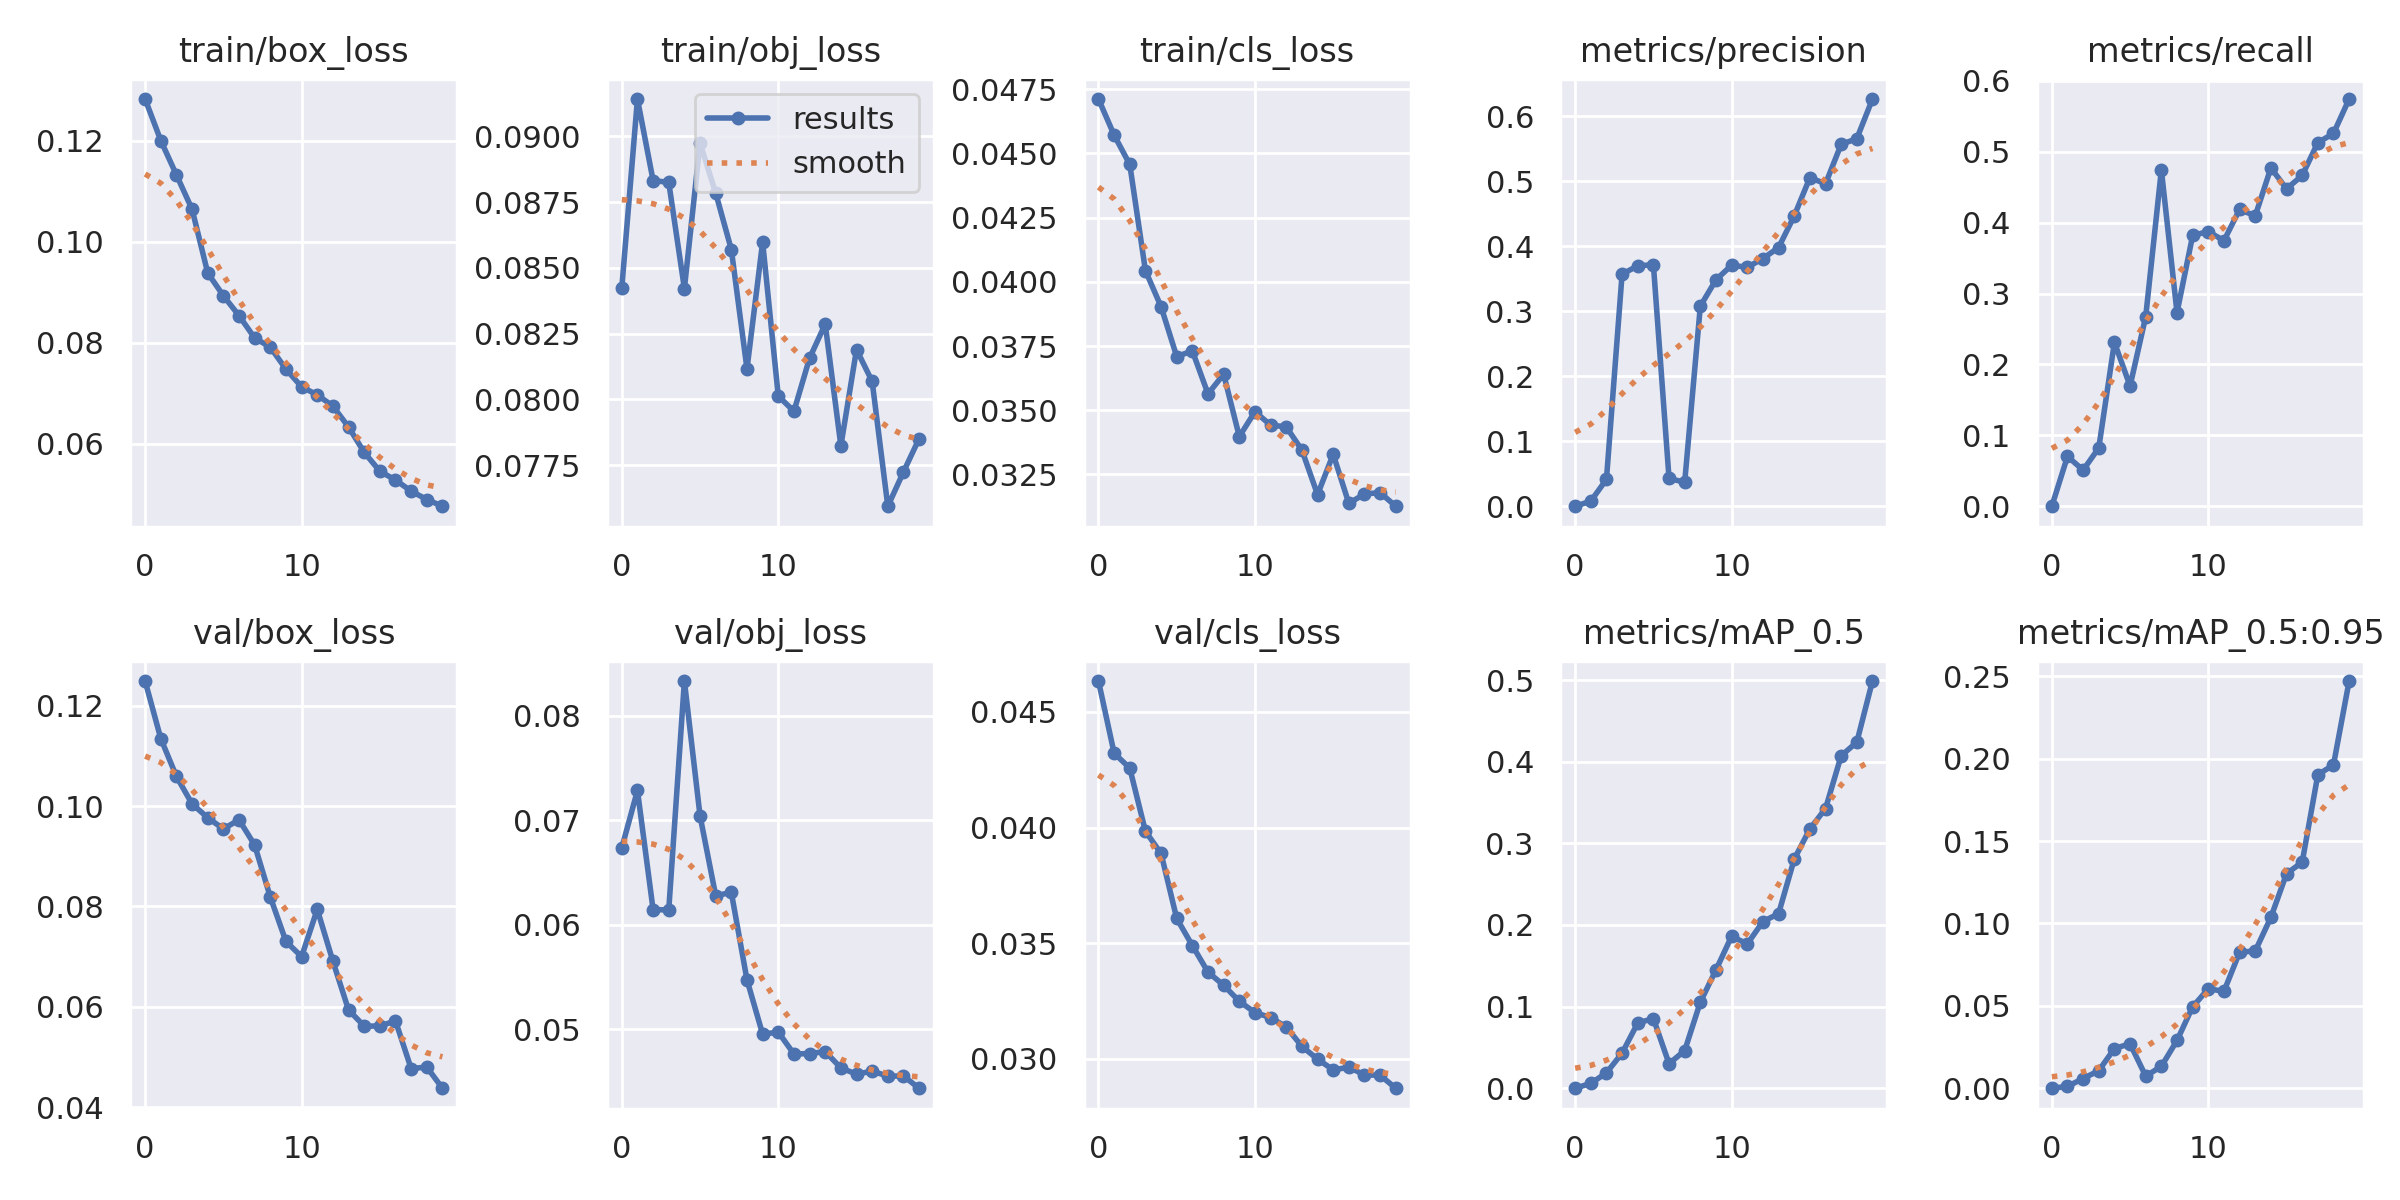

Data behind this chart, as committed beside it:
epoch, train/box_loss, train/obj_loss, train/cls_loss, metrics/precision, metrics/recall, metrics/mAP_0.5, metrics/mAP_0.5:0.95, val/box_loss, val/obj_loss, val/cls_loss, x/lr0, x/lr1, x/lr2
0, 0.1283, 0.08424, 0.04712, 0, 0, 0, 0, 0.125, 0.06736, 0.04634, 0.0919, 0.0009, 0.0009
1, 0.1201, 0.09142, 0.04571, 0.007849, 0.07026, 0.006044, 0.001124, 0.1135, 0.07286, 0.04322, 0.08281, 0.001806, 0.001806
2, 0.1133, 0.08832, 0.04457, 0.04138, 0.05096, 0.01885, 0.005914, 0.1059, 0.06145, 0.04257, 0.07361, 0.002613, 0.002613
3, 0.1065, 0.08825, 0.04044, 0.357, 0.08227, 0.04308, 0.01065, 0.1004, 0.06142, 0.03984, 0.06432, 0.003321, 0.003321
4, 0.09384, 0.08421, 0.03903, 0.3696, 0.2311, 0.07994, 0.02412, 0.0977, 0.08333, 0.03888, 0.05493, 0.00393, 0.00393
5, 0.08933, 0.08974, 0.03709, 0.3715, 0.1696, 0.08536, 0.027, 0.09546, 0.07043, 0.03607, 0.04544, 0.00444, 0.00444
6, 0.08539, 0.08785, 0.03731, 0.04272, 0.2675, 0.03012, 0.007353, 0.09728, 0.06279, 0.0349, 0.03585, 0.004851, 0.004851
7, 0.08095, 0.08569, 0.03564, 0.03692, 0.4744, 0.04606, 0.0133, 0.09225, 0.06309, 0.03375, 0.02616, 0.005163, 0.005163
8, 0.07914, 0.08116, 0.0364, 0.3077, 0.2731, 0.1055, 0.029, 0.08188, 0.05473, 0.03318, 0.01638, 0.005376, 0.005376
9, 0.07477, 0.08598, 0.03398, 0.3482, 0.3819, 0.145, 0.04944, 0.07303, 0.04953, 0.03249, 0.006489, 0.00549, 0.00549
10, 0.07128, 0.08013, 0.03494, 0.3706, 0.3874, 0.1862, 0.06037, 0.07, 0.04973, 0.032, 0.00505, 0.00505, 0.00505
11, 0.06969, 0.07955, 0.03442, 0.3674, 0.3746, 0.1767, 0.05882, 0.07942, 0.04763, 0.03179, 0.00505, 0.00505, 0.00505
12, 0.06746, 0.08157, 0.03435, 0.3808, 0.4186, 0.2041, 0.08255, 0.06908, 0.04767, 0.03138, 0.004555, 0.004555, 0.004555
13, 0.06332, 0.08286, 0.03345, 0.3978, 0.4096, 0.2139, 0.08332, 0.05937, 0.04786, 0.03054, 0.00406, 0.00406, 0.00406
14, 0.0583, 0.07823, 0.03172, 0.4464, 0.4772, 0.2805, 0.1037, 0.05615, 0.0463, 0.02999, 0.003565, 0.003565, 0.003565
15, 0.05456, 0.0819, 0.03329, 0.5052, 0.4477, 0.3177, 0.1302, 0.05616, 0.0457, 0.02952, 0.00307, 0.00307, 0.00307
16, 0.0528, 0.08068, 0.03138, 0.4958, 0.4665, 0.3425, 0.1372, 0.05718, 0.04599, 0.02963, 0.002575, 0.002575, 0.002575
17, 0.05062, 0.07594, 0.03174, 0.5565, 0.5128, 0.4072, 0.1903, 0.04768, 0.04552, 0.02931, 0.00208, 0.00208, 0.00208
18, 0.04895, 0.07724, 0.03179, 0.5652, 0.5258, 0.4239, 0.1963, 0.04799, 0.04552, 0.02929, 0.001585, 0.001585, 0.001585
19, 0.04761, 0.07851, 0.03126, 0.6261, 0.5743, 0.4988, 0.2472, 0.04376, 0.04435, 0.02873, 0.00109, 0.00109, 0.00109
